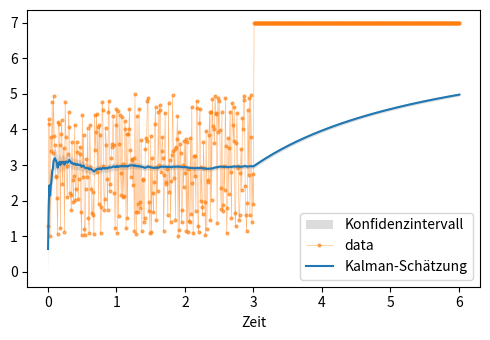

Recreate this plot in Python.
# %% Import

import numpy as np
import matplotlib.pyplot as plt

# %% Kalman filter for polynom 3rd degree

# This source code is public domain
# Autor: Christian Schirm

flag = 0

if flag==1:

    # Generate polynomial
    nSteps = 301
    coeff = [-50, 70, -16, 1]
    sigmaNoise = 50
    sigmaPrior = 100
    xMax = 10
    
    ts = np.linspace(0,xMax,nSteps)
    deltaT = ts[1] - ts[0]
    nPoly = len(coeff)
    A = np.array([ts**i for i in range(nPoly)])
    y_polynomial = coeff @ A
    
    # Noise
    np.random.seed(1)
    noise = sigmaNoise*np.random.randn(nSteps)
    
    # Add noise to the signal
    y = y_polynomial + noise
    
    # Prepare Kalman estimation
    D = np.zeros((nPoly,nPoly))
    D[(np.arange(nPoly-1), np.arange(nPoly-1)+1)] = 1
    Dt = D*deltaT
    F = np.identity(nPoly) + Dt + Dt @ Dt/2 + Dt @ Dt @ Dt/6
    H = np.zeros((1,nPoly))
    H[0,0] = 1
    
    # Initialize Kalman estimation
    x = np.zeros(nPoly)
    P = sigmaPrior**2 * np.identity(nPoly)
    # components = A / nSteps
    # P = sigmaPrior**2 * np.linalg.inv(components @ components.T)  # Constant variance prior model
    
    # Start Kalman iteration
    yEst = []
    ySigma = []
    for i in range(len(y)):
        # Propagate (actually "prediction")
        if i > 0:
            x = F @ x
            P = F @ P @ F.T
    
        # Estimate (actually "correction")
        K = P @ H.T @ np.linalg.inv(H @ P @ H.T + sigmaNoise**2)
        x = x + K @ (y[i] - H @ x)
        P = (np.identity(nPoly) - K @ H) @ P
        ySigma.append(P[0,0])
        yEst.append(x[0])
    
    ySigma = np.sqrt(ySigma)
    
    # Plot
    plt.figure(figsize=(5,3.5))
    #plt.fill_between(ts,y_polynomial-ySigma, y_polynomial+ySigma, color='0.2', alpha=0.17, label='Konfidenzintervall', lw=0)
    plt.fill_between(ts,yEst-ySigma, yEst+ySigma, color='0.2', alpha=0.17, label='Konfidenzintervall', lw=0)
    plt.plot(ts,y,'.-', color='C1', markersize=4, linewidth=0.4, alpha=0.6, label='Polynom + Rauschen')
    plt.plot(ts,y_polynomial,'C3-', label='Polynom 3. Grades')
    plt.plot(ts,yEst,'C0-',  label='Kalman-Schätzung')
    plt.xlabel('Zeit')
    plt.legend(loc=4)
    plt.tight_layout()
    #plt.savefig('Kalman_Polynom_Test.svg')
    #plt.savefig('Kalman_Polynom_Test.png')
    #plt.show()


# %% Kalman filter for random variable drawn from uniform distribution

# based on implementation above

flag = 0

if flag==1:

    # Generate polynomial
    nSteps = 301
    sigmaNoise = 1
    sigmaPrior = 1
    xMax = 10
    nPoly = 1 #4
    
    ts = np.linspace(0,xMax,nSteps)
    deltaT = ts[1] - ts[0]
    y = np.random.uniform(1,5,size=nSteps)
    
    # Prepare Kalman estimation
    D = np.zeros((nPoly,nPoly))
    D[(np.arange(nPoly-1), np.arange(nPoly-1)+1)] = 1
    Dt = D*deltaT
    F = np.identity(nPoly) #+ Dt + Dt @ Dt/2 + Dt @ Dt @ Dt/6
    H = np.zeros((1,nPoly))
    H[0,0] = 1
    
    # Initialize Kalman estimation
    x = np.zeros(nPoly)
    P = sigmaPrior**2 * np.identity(nPoly)
    # components = A / nSteps
    # P = sigmaPrior**2 * np.linalg.inv(components @ components.T)  # Constant variance prior model
    
    # Start Kalman iteration
    yEst = []
    ySigma = []
    for i in range(len(y)):
        # Propagate (actually "prediction")
        if i > 0:
            x = F @ x
            P = F @ P @ F.T
    
        # Estimate (actually "correction")
        K = P @ H.T @ np.linalg.inv(H @ P @ H.T + sigmaNoise**2)
        x = x + K @ (y[i] - H @ x)
        P = (np.identity(nPoly) - K @ H) @ P
        ySigma.append(P[0,0])
        yEst.append(x[0])
    
    ySigma = np.sqrt(ySigma)
    
    # Plot
    plt.figure(figsize=(5,3.5))
    #plt.fill_between(ts,y-ySigma, y+ySigma, color='0.2', alpha=0.17, label='Konfidenzintervall', lw=0)
    plt.fill_between(ts,yEst-ySigma, yEst+ySigma, color='0.2', alpha=0.17, label='Konfidenzintervall', lw=0)
    plt.plot(ts,y,'.-', color='C1', markersize=4, linewidth=0.4, alpha=0.6, label='data')
    plt.plot(ts,yEst,'C0-',  label='Kalman-Schätzung')
    plt.xlabel('Zeit')
    plt.legend(loc=4)
    plt.tight_layout()
    
    
# %% Kalman filter for random variable drawn from uniform distribution (simplified)

# based on implementation above

flag = 0

if flag==1:

    # Generate polynomial
    nSteps = 301
    sigmaNoise = 1
    sigmaPrior = 1
    xMax = 10
    
    ts = np.linspace(0,xMax,nSteps)
    deltaT = ts[1] - ts[0]
    
    #np.random.seed(1)
    y = np.random.uniform(1,5,size=nSteps)
    
    # Prepare Kalman estimation
    F = 1
    H = 1
    
    # Initialize Kalman estimation
    x = 0
    P = sigmaPrior**2
    
    # Start Kalman iteration
    yEst = []
    ySigma = []
    for i in range(len(y)):
        # Propagate (actually "prediction")
        if i > 0:
            x = F * x
            P = F * P * F
    
        # Estimate (actually "correction")
        K = P * H / (H * P * H + sigmaNoise**2)
        x = x + K * (y[i] - H * x)
        P = (1 - K * H) * P
        ySigma.append(P)
        yEst.append(x)
    
    ySigma = np.sqrt(ySigma)
    
    # Plot
    plt.figure(figsize=(5,3.5))
    #plt.fill_between(ts,y-ySigma, y+ySigma, color='0.2', alpha=0.17, label='Konfidenzintervall', lw=0)
    plt.fill_between(ts,yEst-ySigma, yEst+ySigma, color='0.2', alpha=0.17, label='Konfidenzintervall', lw=0)
    plt.plot(ts,y,'.-', color='C1', markersize=4, linewidth=0.4, alpha=0.6, label='data')
    plt.plot(ts,yEst,'C0-',  label='Kalman-Schätzung')
    plt.xlabel('Zeit')
    plt.legend(loc=4)
    plt.tight_layout()
    
    
# %% Kalman filter for random variable drawn from two uniform distribution (simplified)

# based on implementation above

flag = 1

if flag==1:

    # sensory data
    nSteps = 301
    sigmaNoise = 1   # 1e-5
    sigmaPrior = 1
    
    #np.random.seed(1)
    y1 = np.random.uniform(1,5,size=nSteps)
    y2 = np.random.uniform(7,7,size=nSteps)
    y = np.concatenate((y1,y2))
    
    deltaT = 0.01 #ts[1] - ts[0]
    ts = np.arange(0, 2*nSteps*deltaT, deltaT)
    
    # Prepare Kalman estimation
    F = 1
    H = 1
    
    # Initialize Kalman estimation
    x = 0
    P = sigmaPrior**2
    
    # Start Kalman iteration
    yEst = []
    ySigma = []
    for i in range(len(y)):
        # Propagate (actually "prediction")
        if i > 0:
            x = x #F * x
            P = P #F * P * F
    
        # Estimate (actually "correction")
        K = P / (P + sigmaNoise**2) #P * H / (H * P * H + sigmaNoise**2)
        x = x + K * (y[i] - x) # x + K * (y[i] - H * x)
        P = (1 - K) * P # (1 - K * H) * P
        ySigma.append(P)
        yEst.append(x)
    
    ySigma = np.sqrt(ySigma)
    
    # Plot
    plt.figure(figsize=(5,3.5))
    #plt.fill_between(ts,y-ySigma, y+ySigma, color='0.2', alpha=0.17, label='Konfidenzintervall', lw=0)
    plt.fill_between(ts,yEst-ySigma, yEst+ySigma, color='0.2', alpha=0.17, label='Konfidenzintervall', lw=0)
    plt.plot(ts,y,'.-', color='C1', markersize=4, linewidth=0.4, alpha=0.6, label='data')
    plt.plot(ts,yEst,'C0-',  label='Kalman-Schätzung')
    plt.xlabel('Zeit')
    plt.legend(loc=4)
    plt.tight_layout()